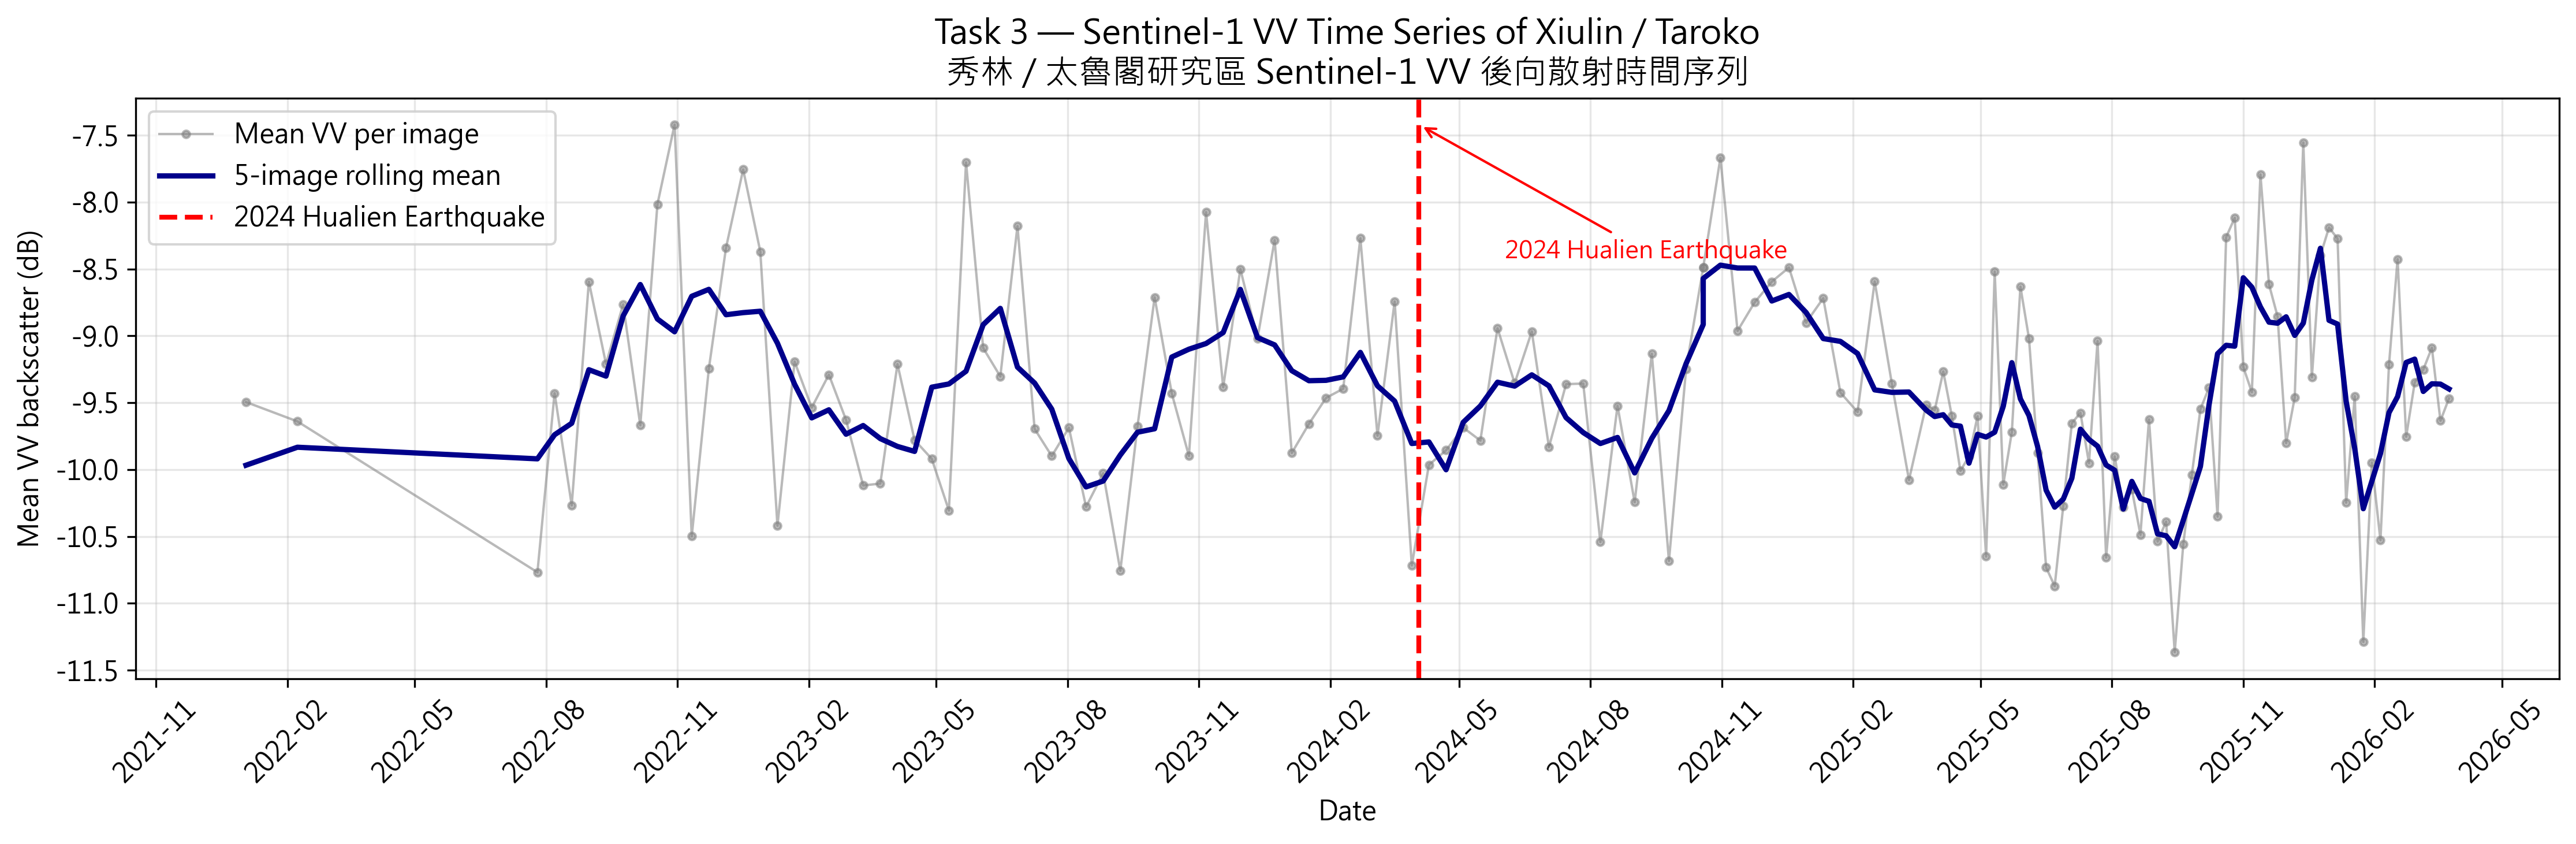

The data file committed next to this chart (first rows):
date, time_start, vv_mean, year, month, year_month
2022-01-03, 1641246747000, -9.495, 2022, 1, 2022-01
2022-02-08, 1644357146000, -9.639, 2022, 2, 2022-02
2022-07-26, 1658872347000, -10.77, 2022, 7, 2022-07
2022-08-07, 1659909148000, -9.428, 2022, 8, 2022-08
2022-08-19, 1660945949000, -10.27, 2022, 8, 2022-08
2022-08-31, 1661982749000, -8.594, 2022, 8, 2022-08
2022-09-12, 1663019550000, -9.21, 2022, 9, 2022-09
2022-09-24, 1664056349000, -8.765, 2022, 9, 2022-09
2022-10-06, 1665093150000, -9.669, 2022, 10, 2022-10
2022-10-18, 1666129950000, -8.015, 2022, 10, 2022-10
2022-10-30, 1667166750000, -7.42, 2022, 10, 2022-10
2022-11-11, 1668203550000, -10.5, 2022, 11, 2022-11
2022-11-23, 1669240350000, -9.244, 2022, 11, 2022-11
2022-12-05, 1670277149000, -8.341, 2022, 12, 2022-12
2022-12-17, 1671313948000, -7.756, 2022, 12, 2022-12
2022-12-29, 1672350748000, -8.369, 2022, 12, 2022-12
2023-01-10, 1673387547000, -10.42, 2023, 1, 2023-01
2023-01-22, 1674424347000, -9.192, 2023, 1, 2023-01
2023-02-03, 1675461146000, -9.536, 2023, 2, 2023-02
2023-02-15, 1676497946000, -9.29, 2023, 2, 2023-02
2023-02-27, 1677534746000, -9.628, 2023, 2, 2023-02
2023-03-11, 1678571546000, -10.12, 2023, 3, 2023-03
2023-03-23, 1679608346000, -10.1, 2023, 3, 2023-03
2023-04-04, 1680645146000, -9.211, 2023, 4, 2023-04
2023-04-16, 1681681947000, -9.779, 2023, 4, 2023-04
2023-04-28, 1682718747000, -9.919, 2023, 4, 2023-04
2023-05-10, 1683755548000, -10.31, 2023, 5, 2023-05
2023-05-22, 1684792348000, -7.702, 2023, 5, 2023-05
2023-06-03, 1685829149000, -9.091, 2023, 6, 2023-06
2023-06-15, 1686865950000, -9.303, 2023, 6, 2023-06
2023-06-27, 1687902750000, -8.179, 2023, 6, 2023-06
2023-07-09, 1688939551000, -9.696, 2023, 7, 2023-07
2023-07-21, 1689976352000, -9.899, 2023, 7, 2023-07
2023-08-02, 1691013152000, -9.687, 2023, 8, 2023-08
2023-08-14, 1692049953000, -10.28, 2023, 8, 2023-08
2023-08-26, 1693086754000, -10.03, 2023, 8, 2023-08
2023-09-07, 1694123554000, -10.76, 2023, 9, 2023-09
2023-09-19, 1695160355000, -9.678, 2023, 9, 2023-09
2023-10-01, 1696197155000, -8.712, 2023, 10, 2023-10
2023-10-13, 1697233955000, -9.43, 2023, 10, 2023-10
2023-10-25, 1698270755000, -9.897, 2023, 10, 2023-10
2023-11-06, 1699307555000, -8.074, 2023, 11, 2023-11
2023-11-18, 1700344355000, -9.384, 2023, 11, 2023-11
2023-11-30, 1701381154000, -8.5, 2023, 11, 2023-11
2023-12-12, 1702417954000, -9.02, 2023, 12, 2023-12
2023-12-24, 1703454753000, -8.283, 2023, 12, 2023-12
2024-01-05, 1704491552000, -9.875, 2024, 1, 2024-01
2024-01-17, 1705528351000, -9.658, 2024, 1, 2024-01
2024-01-29, 1706565151000, -9.464, 2024, 1, 2024-01
2024-02-10, 1707601951000, -9.395, 2024, 2, 2024-02
2024-02-22, 1708638751000, -8.269, 2024, 2, 2024-02
2024-03-05, 1709675551000, -9.746, 2024, 3, 2024-03
2024-03-17, 1710712351000, -8.743, 2024, 3, 2024-03
2024-03-29, 1711749152000, -10.72, 2024, 3, 2024-03
2024-04-10, 1712785951000, -9.964, 2024, 4, 2024-04
2024-04-22, 1713822752000, -9.855, 2024, 4, 2024-04
2024-05-04, 1714859552000, -9.686, 2024, 5, 2024-05
2024-05-16, 1715896352000, -9.783, 2024, 5, 2024-05
2024-05-28, 1716933152000, -8.943, 2024, 5, 2024-05
2024-06-09, 1717969952000, -9.354, 2024, 6, 2024-06
... 86 more rows
